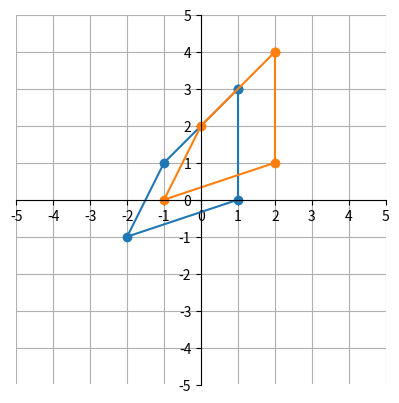

The script that saved this image:
import matplotlib.pyplot as plt

class Matrix:
    def __init__(self, data):
        self.data = data
        self.rows = len(data)
        self.cols = len(data[0])

    def __add__(self, other):
        result = [[0 for c in self.cols] for r in elf.rows]
        # for row in self.rows:
        #     for col in self.cols:

class Point:
    def __init__(self, x, y):
        self.x = x
        self.y = y


def translate(point, dx, dy):
    return Point(point.x + dx, point.y + dy)

def configure_plt():
    plt.plot()
    plt.xticks(range(-5, 6, 1))
    plt.yticks(range(-5, 6, 1))

    ax = plt.gca()
    ax.spines['left'].set_position('zero')    # y-axis
    ax.spines['bottom'].set_position('zero')  # x-axis
    ax.spines['right'].set_color('none')
    ax.spines['top'].set_color('none')
    ax.set_aspect('equal', adjustable='box')
    plt.grid(True)

def plot_data(*args):
    """
    args should be a list of lists of Point objects
    """
    for list_of_points in args:
        x = [p.x for p in list_of_points]
        y = [p.y for p in list_of_points]
        plt.plot(x, y, marker='o')


points = [
    Point(1, 3),
    Point(1, 0),
    Point(-2, -1),
    Point(-1, 1),
]
points.append(points[0]) # add the first point to end of list so all points connect fully

dx = 1
dy = 1
translated_points = [translate(point, dx, dy) for point in points]

plot_data(points, translated_points)
configure_plt()
# plt.show()


translation_matrix = Matrix([
    [1, 0, 5],
    [0, 1, 3],
    [0, 0, 1]
])

